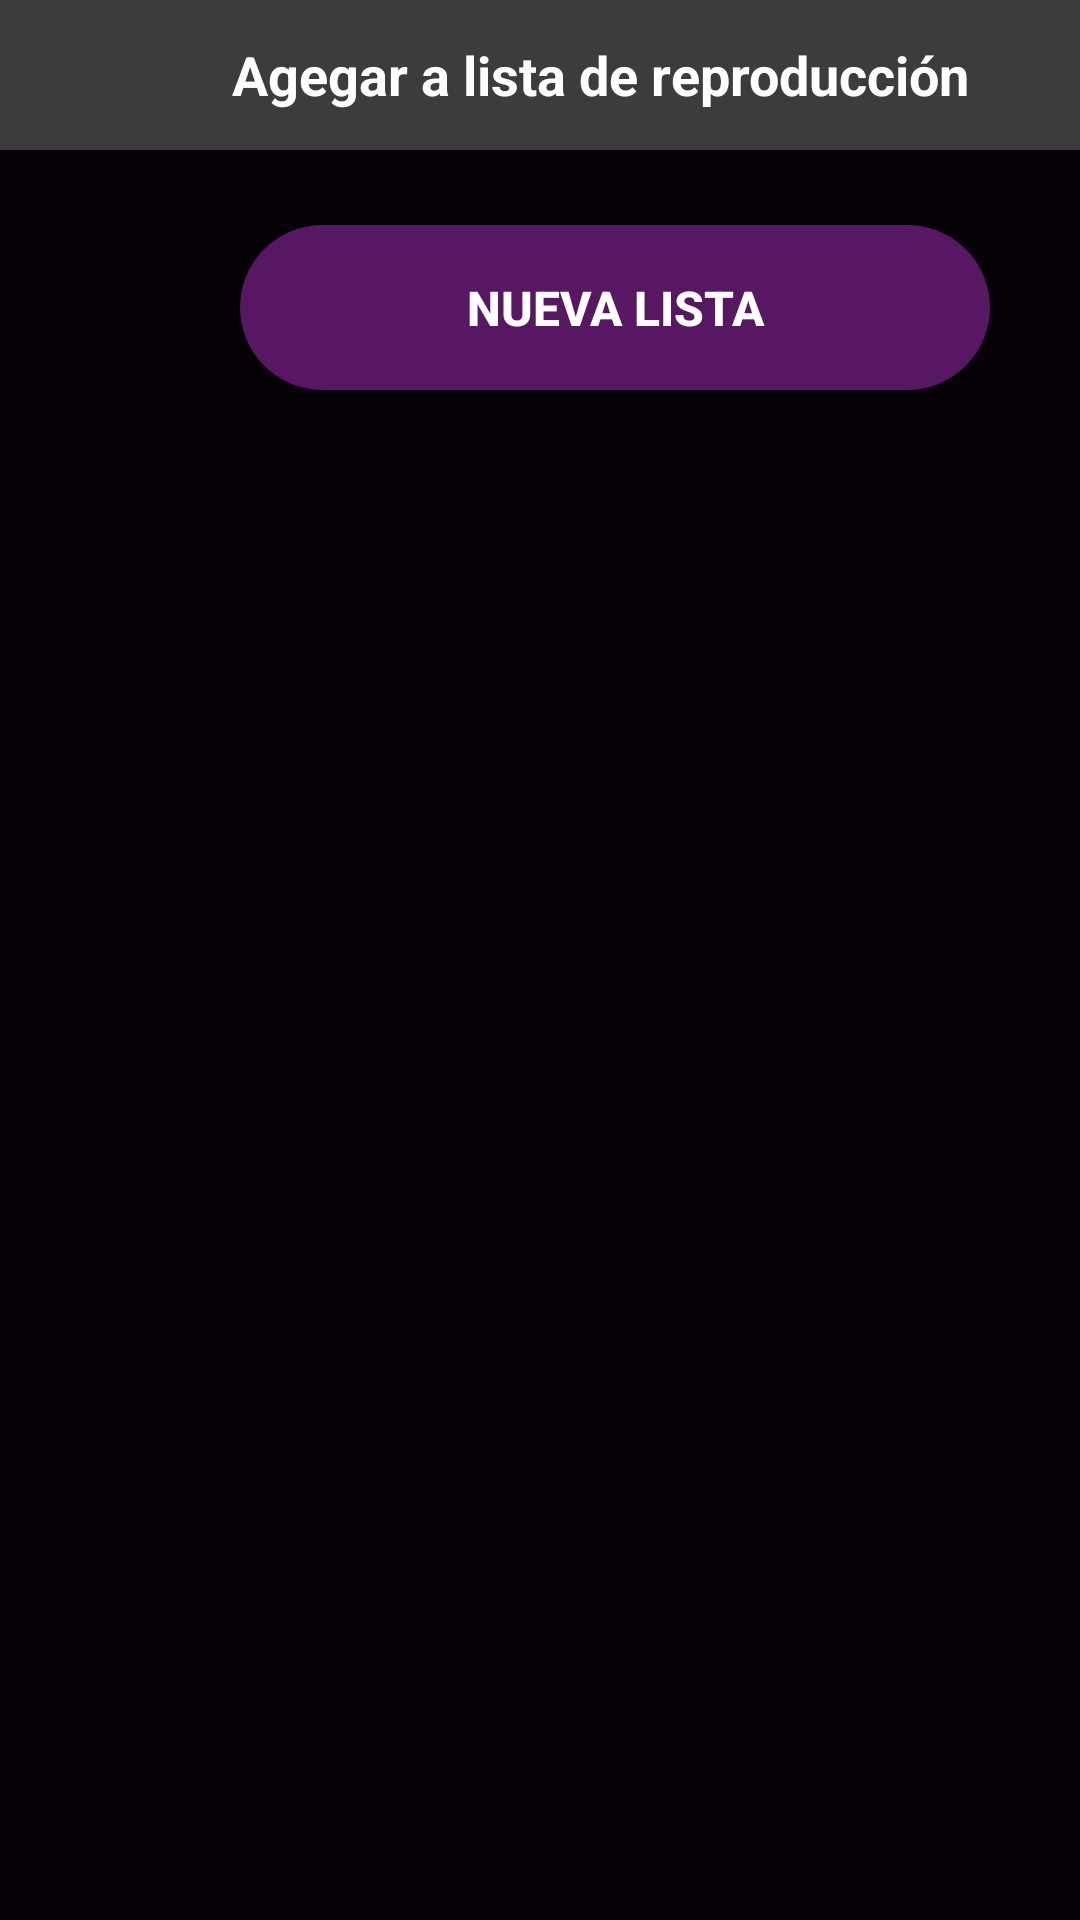

Android layout source for this screen:
<!-- AndroidManifest.xml: application theme AppTheme -->
<!-- res/layout/fragment_dialog_listas.xml -->
<?xml version="1.0" encoding="utf-8"?>
<RelativeLayout xmlns:android="http://schemas.android.com/apk/res/android"
    android:id="@+id/mostrarListas"
    android:layout_width="match_parent"
    android:layout_height="match_parent"
    android:background="@color/colorBG"
    android:orientation="vertical">

    <LinearLayout
        android:layout_width="match_parent"
        android:layout_height="match_parent"
        android:orientation="vertical"></LinearLayout>

    <RelativeLayout
        android:layout_width="fill_parent"
        android:layout_height="50dp"
        android:id="@+id/layout_top_btn"
        android:background="@color/colorPrimary"
        android:layout_alignParentTop="true">

        <ImageView
            android:layout_width="30dp"
            android:layout_height="30dp"
            android:id="@+id/regresar"
            android:src="@drawable/arrow_left"
            android:layout_marginLeft="10dp"
            android:layout_alignParentStart="true"
            android:layout_centerVertical="true"/>

        <TextView
            android:layout_width="match_parent"
            android:layout_height="wrap_content"
            android:layout_centerVertical="true"
            android:textColor="#FFFFFF"
            android:text="Agegar a lista de reproducción"
            android:layout_toEndOf="@id/regresar"
            android:gravity="center_horizontal"
            android:background="@android:color/transparent"
            android:textSize="18sp"
            android:textStyle="bold" />

    </RelativeLayout>

    <RelativeLayout
        android:layout_width="match_parent"
        android:layout_height="match_parent"
        android:layout_below="@id/layout_top_btn">>

        <LinearLayout
            android:layout_width="match_parent"
            android:layout_height="match_parent"
            android:orientation="vertical">


            <Button
                android:id="@+id/nueva_lista_app"
                android:layout_width="250dp"
                android:layout_height="55dp"
                android:layout_marginLeft="80dp"
                android:layout_marginTop="25dp"
                android:layout_marginBottom="16dp"
                android:background="@drawable/nuevo_ripple"
                android:text="Nueva lista"
                android:textColor="#FFFFFF"
                android:textSize="16sp"
                android:textStyle="bold" />

            <RelativeLayout
                android:layout_width="match_parent"
                android:layout_height="match_parent">

                <androidx.recyclerview.widget.RecyclerView
                    android:id="@+id/recyclernew"
                    android:layout_width="match_parent"
                    android:layout_height="match_parent" />
            </RelativeLayout>

        </LinearLayout>
    </RelativeLayout>

</RelativeLayout>
<!-- resources referenced by this layout -->
<resources>
  <color name="colorBG">#060107</color>
  <color name="colorPrimary">#3D3B3C</color>
  <!-- drawable nuevo_ripple (drawable) -->
  <?xml version="1.0" encoding="utf-8"?>
  <ripple xmlns:android="http://schemas.android.com/apk/res/android"
      android:color="#82878B">
      <item android:width="250dp"
          android:height="55dp"
          android:drawable="@drawable/nueva_sin_presionar"/>
  </ripple>
  <style name="AppTheme" parent="Theme.AppCompat.Light.DarkActionBar">
          
          <item name="colorPrimary">@color/colorPrimary</item>
          <item name="colorPrimaryDark">@color/colorPrimaryDark</item>
          <item name="colorAccent">@color/colorAccent</item>
      </style>
  <!-- drawable nueva_sin_presionar (drawable) -->
  <?xml version="1.0" encoding="utf-8"?>
  <shape xmlns:android="http://schemas.android.com/apk/res/android">
      <corners android:radius="150dp"/>
      <stroke android:width="5px"
          android:color="@color/colorAccent"/>
      <solid android:color="@color/colorAccent"/>
      <size android:width="80dp" android:height="10dp"/>
  </shape>
  <color name="colorPrimaryDark">#000000</color>
  <color name="colorAccent">#581763</color>
</resources>
